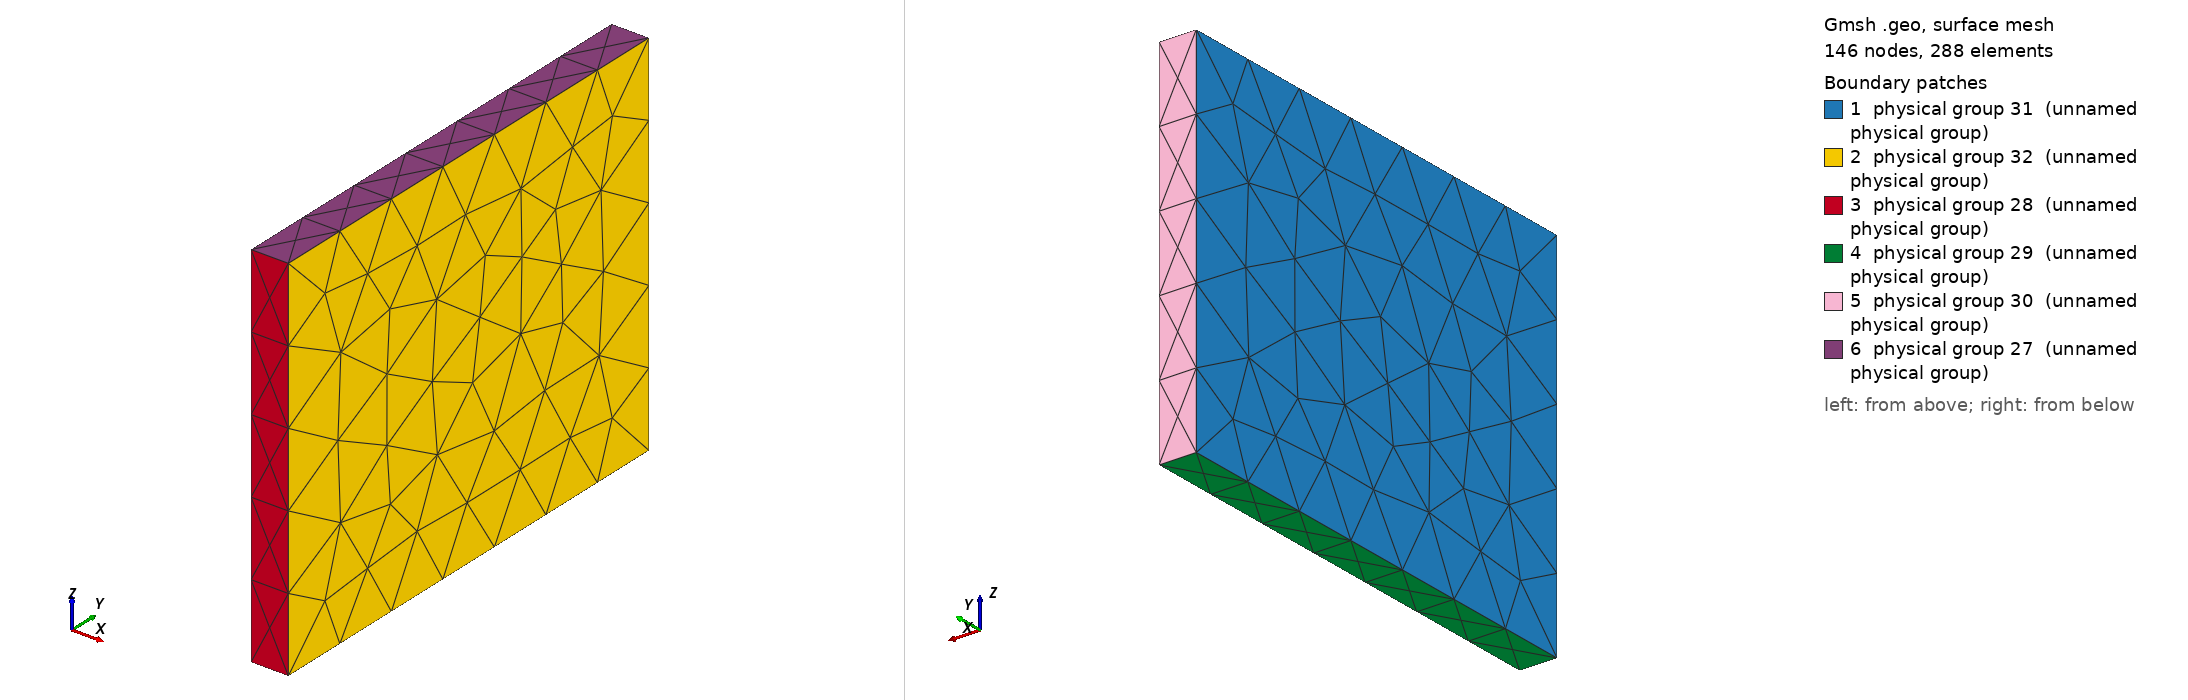

Gmsh geometry script, surface-meshed: 146 nodes, 288 surface elements. Boundary patches (legend numbers): 1 physical group 31 (unnamed physical group), 2 physical group 32 (unnamed physical group), 3 physical group 28 (unnamed physical group), 4 physical group 29 (unnamed physical group), 5 physical group 30 (unnamed physical group), 6 physical group 27 (unnamed physical group). Left view from above one corner, right view from below the opposite corner. Legend entries are the model's physical surfaces. The drawing asked Gmsh for element sizes between 1% and 20% of the model's largest extent; the script's own settings can give other sizes.

=== cylCooCyl.geo (drawn) ===
cl__1 = 1;
Point(1) = {0, 0, 0, 1};
Point(2) = {0.5, 0, 0, 1};
Point(3) = {0, 0, 5, 1};
Point(4) = {0.5, 0, 5, 1};
Point(5) = {0, 6.283185307179586, 0, 1};
Point(6) = {0.5, 6.283185307179586, 5, 1};
Point(7) = {0, 6.283185307179586, 5, 1};
Point(8) = {0.5, 6.283185307179586, 0, 1};
Line(1) = {5, 1};
Line(2) = {1, 2};
Line(3) = {2, 8};
Line(4) = {8, 5};
Line(5) = {7, 3};
Line(6) = {3, 4};
Line(7) = {4, 6};
Line(8) = {6, 7};
Line(9) = {4, 2};
Line(10) = {1, 3};
Line(11) = {6, 8};
Line(12) = {5, 7};
Line Loop(14) = {5, -10, -1, 12};
Plane Surface(14) = {14};
Line Loop(16) = {7, 11, -3, -9};
Plane Surface(16) = {16};
Line Loop(18) = {6, 9, -2, 10};
Plane Surface(18) = {18};
Line Loop(20) = {2, 3, 4, 1};
Plane Surface(20) = {20};
Line Loop(22) = {4, 12, -8, 11};
Plane Surface(22) = {22};
Line Loop(24) = {8, 5, 6, 7};
Plane Surface(24) = {24};
Surface Loop(26) = {16, 24, 22, 20, 18, 14};
Volume(26) = {26};
Physical Surface(27) = {24};
Physical Surface(28) = {18};
Physical Surface(29) = {20};
Physical Surface(30) = {22};
Physical Surface(31) = {14};
Physical Surface(32) = {16};
Physical Volume(33) = {26};
